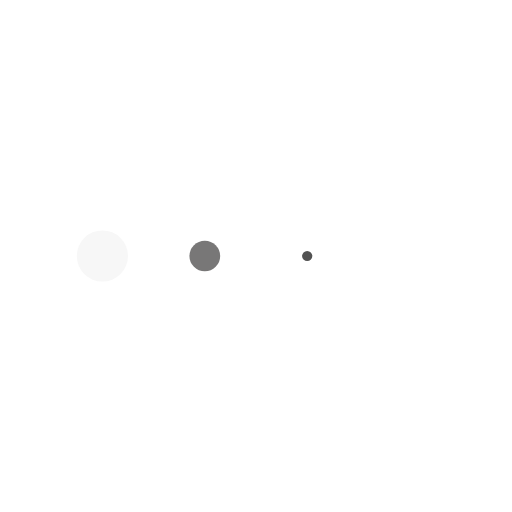
t = 0.00 s
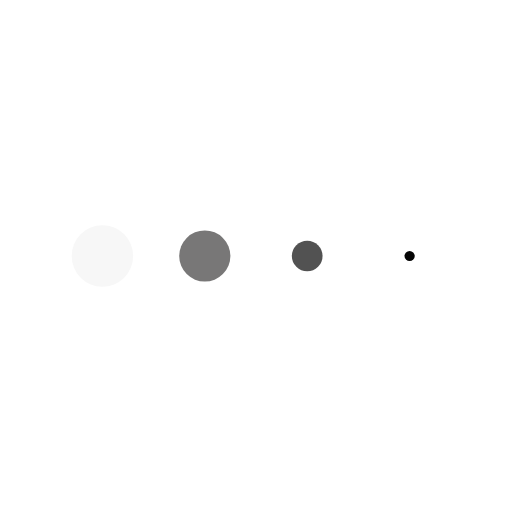
t = 0.13 s
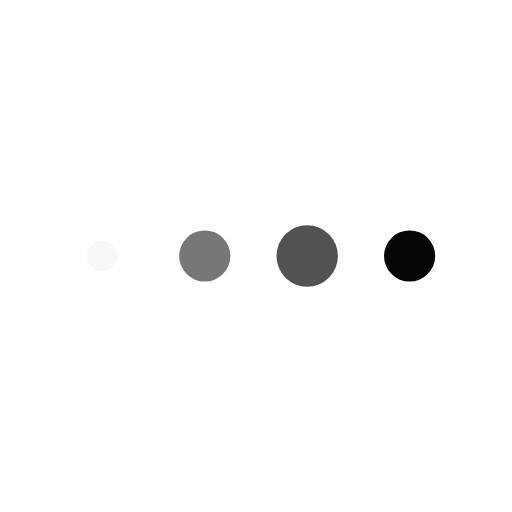
t = 0.38 s
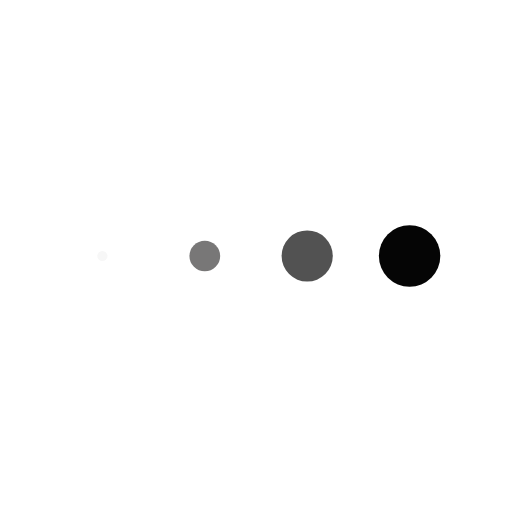
t = 0.50 s
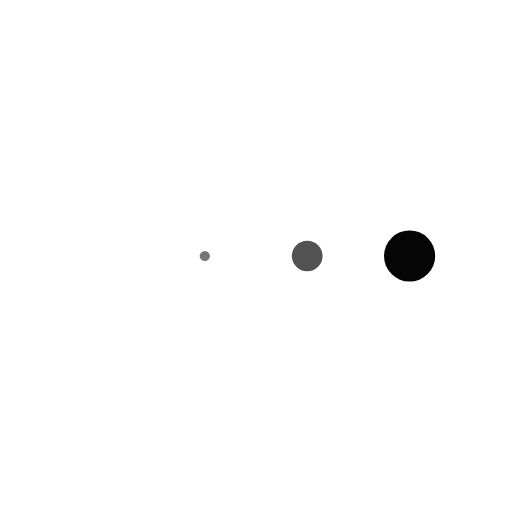
t = 0.63 s
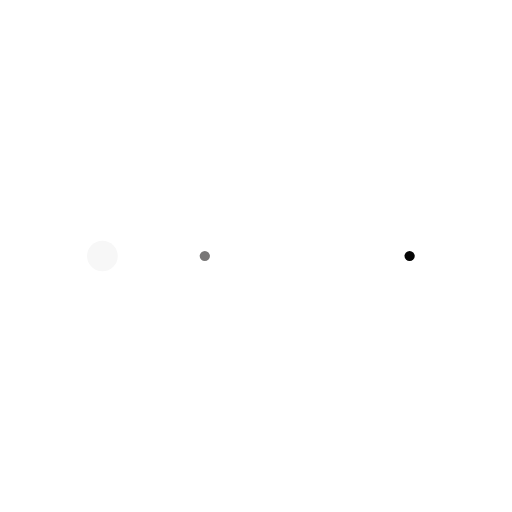
t = 0.88 s

The animated SVG that drew these frames (rendered in a browser with its animation timeline set to each time). Animation: 4 SMIL elements (animateTransform=4); one cycle of 1.00 s, repeats indefinitely.

<svg class="lds-message" width="115px"  height="115px"  xmlns="http://www.w3.org/2000/svg" xmlns:xlink="http://www.w3.org/1999/xlink" viewBox="0 0 100 100" preserveAspectRatio="xMidYMid" style="background: none;"><g transform="translate(20 50)">
<circle cx="0" cy="0" r="6" fill="#f7f7f7" transform="scale(0.99275 0.99275)">
  <animateTransform attributeName="transform" type="scale" begin="-0.375s" calcMode="spline" keySplines="0.3 0 0.7 1;0.3 0 0.7 1" values="0;1;0" keyTimes="0;0.5;1" dur="1s" repeatCount="indefinite"></animateTransform>
</circle>
</g><g transform="translate(40 50)">
<circle cx="0" cy="0" r="6" fill="#787777" transform="scale(0.886582 0.886582)">
  <animateTransform attributeName="transform" type="scale" begin="-0.25s" calcMode="spline" keySplines="0.3 0 0.7 1;0.3 0 0.7 1" values="0;1;0" keyTimes="0;0.5;1" dur="1s" repeatCount="indefinite"></animateTransform>
</circle>
</g><g transform="translate(60 50)">
<circle cx="0" cy="0" r="6" fill="#525252" transform="scale(0.57475 0.57475)">
  <animateTransform attributeName="transform" type="scale" begin="-0.125s" calcMode="spline" keySplines="0.3 0 0.7 1;0.3 0 0.7 1" values="0;1;0" keyTimes="0;0.5;1" dur="1s" repeatCount="indefinite"></animateTransform>
</circle>
</g><g transform="translate(80 50)">
<circle cx="0" cy="0" r="6" fill="#050505" transform="scale(0.226395 0.226395)">
  <animateTransform attributeName="transform" type="scale" begin="0s" calcMode="spline" keySplines="0.3 0 0.7 1;0.3 0 0.7 1" values="0;1;0" keyTimes="0;0.5;1" dur="1s" repeatCount="indefinite"></animateTransform>
</circle>
</g></svg>
